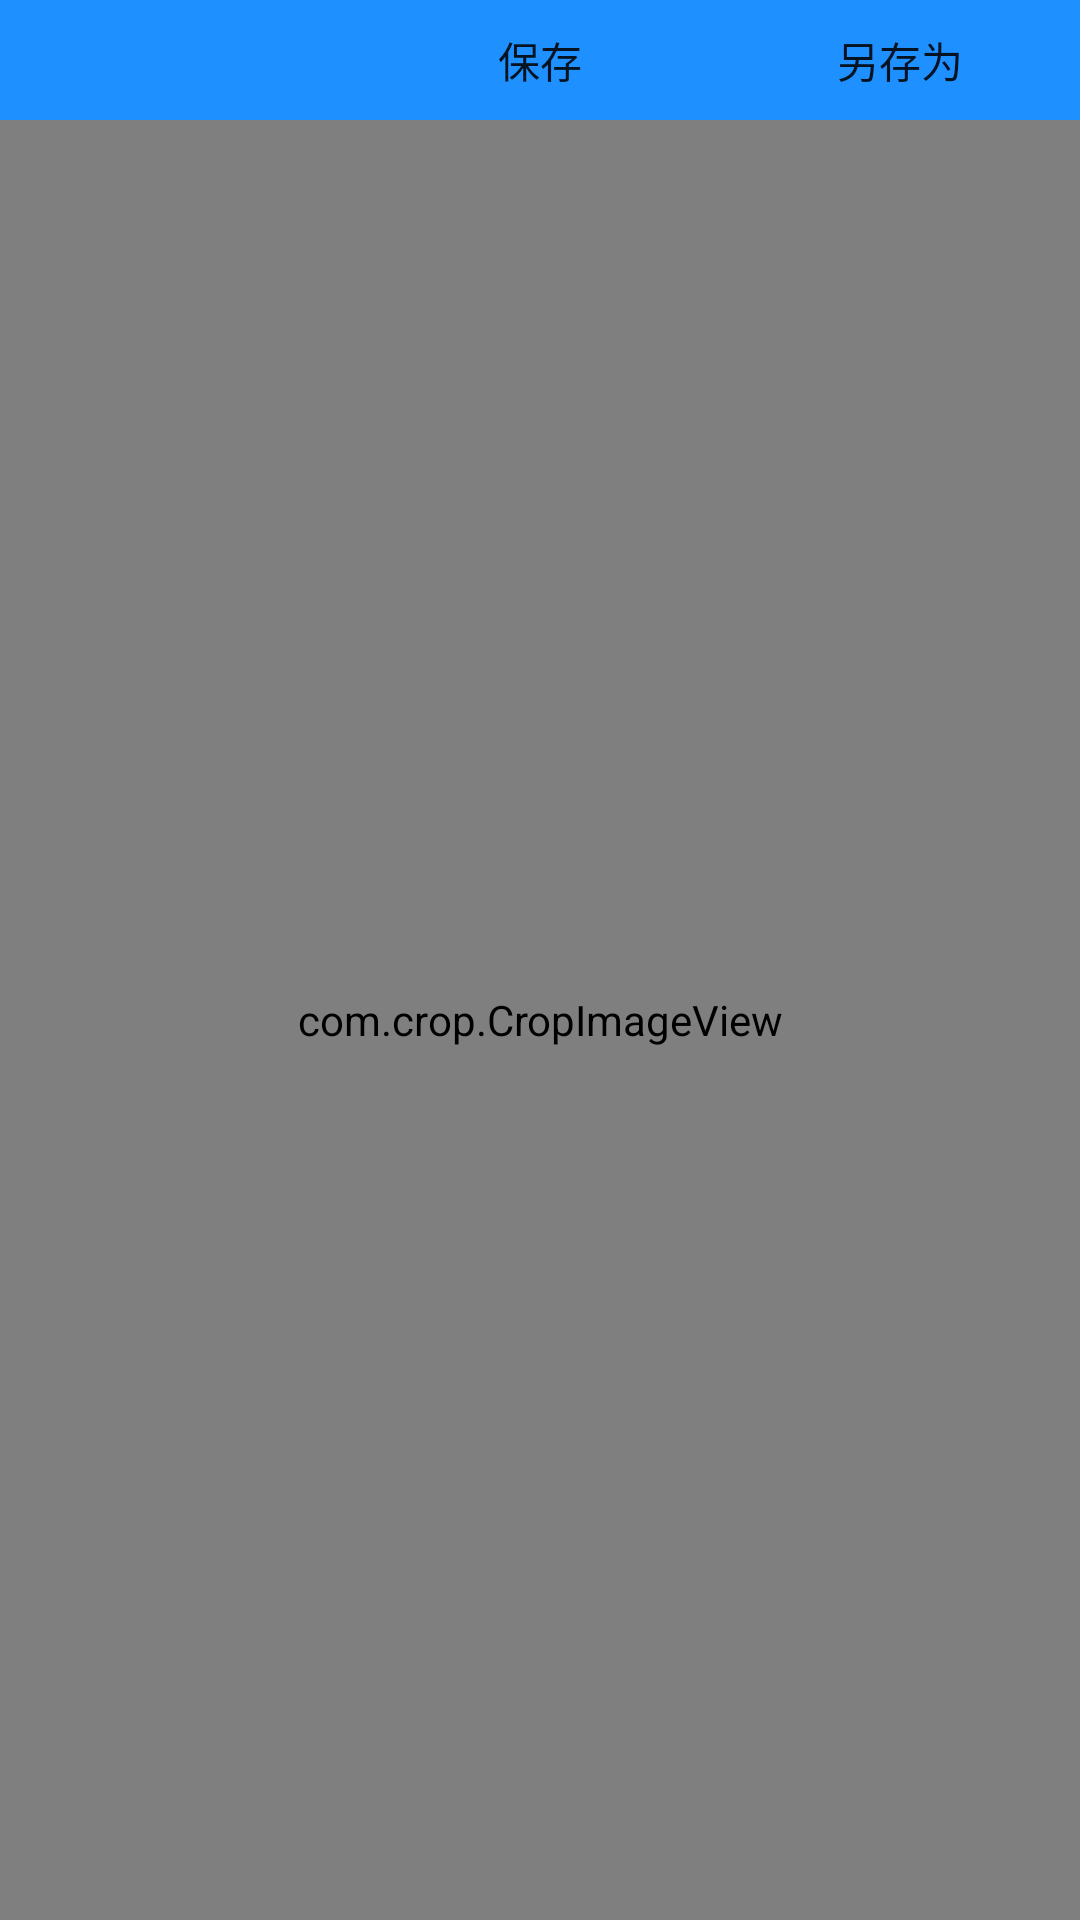

The Android layout XML behind this screen, and the referenced resources:
<!-- AndroidManifest.xml: fallback theme Theme.MaterialComponents.DayNight.NoActionBar -->
<!-- res/layout/crop.xml -->
<?xml version="1.0" encoding="utf-8"?>
<RelativeLayout xmlns:android="http://schemas.android.com/apk/res/android"
    android:layout_width="match_parent"
    android:layout_height="match_parent"
    android:background="@color/white" >
    
    <include
        android:id="@+id/common_top_bar"
        layout="@layout/top_bar" />

    <RelativeLayout
        android:layout_width="match_parent"
        android:layout_height="match_parent"
       android:layout_below="@+id/common_top_bar"
        android:background="@color/white"
         >

    <com.crop.CropImageView
            android:id="@+id/cropimageView"
            android:layout_width="match_parent"
            android:layout_height="match_parent"
            android:layout_centerInParent="true" />
    </RelativeLayout>

</RelativeLayout>
<!-- res/layout/top_bar.xml (included above) -->
<?xml version="1.0" encoding="utf-8"?>
<RelativeLayout xmlns:android="http://schemas.android.com/apk/res/android"
    style="@style/top_bar" >
    
    
    
    
    
    
    <ImageButton
        android:id="@+id/button_back"
        android:layout_width="wrap_content"
        android:layout_height="wrap_content"
        android:layout_alignParentLeft="true"
        android:layout_centerVertical="true"
        android:layout_marginLeft="16dp"
        android:background="#00000000"
        android:src="@drawable/button_back" />

    <Button
        android:id="@+id/button_save"
        android:layout_width="wrap_content"
        android:layout_height="wrap_content"
        android:layout_alignParentTop="true"
        android:layout_centerHorizontal="true"
        android:background="#00000000"
        android:text="保存" />

    <Button
        android:id="@+id/button_save_as"
        android:layout_width="wrap_content"
        android:layout_height="wrap_content"
        android:layout_alignParentRight="true"
        android:layout_alignParentTop="true"
        android:layout_marginRight="16dp"
        android:background="#00000000"
        android:text="另存为" />

</RelativeLayout>
<!-- resources referenced by this layout -->
<resources>
  <color name="white">#FFFFFF</color>
  <style name="top_bar">
          <item name="android:background">@color/dodger_blue</item>
          <item name="android:layout_width">fill_parent</item>
          <item name="android:layout_height">40.0dip</item>
      </style>
  <color name="dodger_blue">#1E90FF</color>
</resources>
